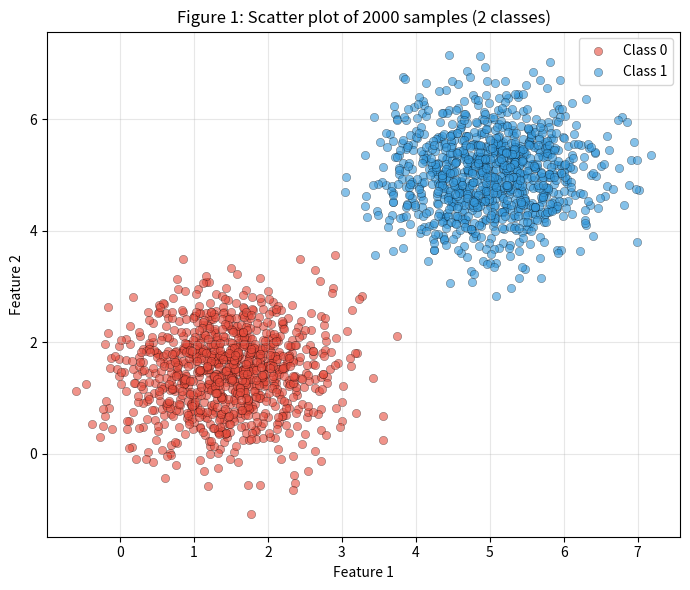

Write the Python code that produced this figure. (Note: this script raises an exception after producing the figure.)
# ---
# jupyter:
#   jupytext:
#     text_representation:
#       extension: .py
#       format_name: percent
#       format_version: '1.3'
#       jupytext_version: 1.19.5
#   kernelspec:
#     display_name: .venv (3.13.7.final.0)
#     language: python
#     name: python3
# ---

# %% [markdown]
# ### Exercise 1 - Separable Data: The Case The Perceptron Was Designed For

# %% [markdown]
# A - Generate the Data

# %%
# --8<-- [start:itemA]
import numpy as np
import matplotlib.pyplot as plt

params = {
    0: {
        "mean": np.array([1.5, 1.5]), 
        "cov": np.array([
            [0.5, 0.0],
            [0.0, 0.5]
        ])
    },
    1: {
        "mean": np.array([5.0, 5.0]), 
        "cov": np.array([
            [0.5, 0.0],
            [0.0, 0.5]
        ])
    }
}

n_per_class = 1000
rng = np.random.default_rng(seed=42)

class_0 = rng.multivariate_normal(
    mean=params[0]["mean"],
    cov=params[0]["cov"],
    size=n_per_class,
)

class_1 = rng.multivariate_normal(
    mean=params[1]["mean"],
    cov=params[1]["cov"],
    size=n_per_class,
)

colors = ["#e74c3c", "#3498db"]
plt.figure(figsize=(7, 6))

plt.scatter(class_0[:, 0], class_0[:, 1], c=colors[0], label="Class 0", alpha=0.6, edgecolors="k", linewidths=0.3)
plt.scatter(class_1[:, 0], class_1[:, 1], c=colors[1], label="Class 1", alpha=0.6, edgecolors="k", linewidths=0.3)

plt.title("Figure 1: Scatter plot of 2000 samples (2 classes)")
plt.xlabel("Feature 1")
plt.ylabel("Feature 2")
plt.legend()
plt.grid(alpha=0.3)
plt.tight_layout()
plt.savefig("./figures/figure1.png", dpi=150)
plt.show()
# --8<-- [end:itemA]


# %% [markdown]
# B - Implement the Perceptron


# %% 
# --8<--[start:itemB]
class Perceptron:
    def __init__(self, n_features, eta=0.01, rng=None):
        if rng is None:
            rng = np.random.default_rng()
        self.w = rng.normal(0, 0.01, size=n_features)
        self.b = 0.0
        self.eta = eta

    def step(self, z):
        return np.where(z >= 0, 1, 0)

    def predict(self, X):
        z = X @ self.w + self.b
        return self.step(z)

    def fit(self, X, y, max_epochs=100):
        accuracy_history = []

        for epoch in range(max_epochs):
            updated = False

            for xi, yi in zip(X, y):
                y_hat = self.step(xi @ self.w + self.b)
                error = yi - y_hat

                if error != 0:
                    self.w += self.eta * error * xi
                    self.b += self.eta * error
                    updated = True

            # accuracy on the full dataset after this epoch
            y_pred = self.predict(X)
            acc = np.mean(y_pred == y)
            accuracy_history.append(acc)

            if not updated:
                break

        return accuracy_history
# --8<-- [end:itemB]

# %% [markdown]
# C - Train and Mesure

# %%
# --8<-- [start:itemC]
import pandas as pd

X = np.vstack([class_0, class_1])
y = np.concatenate([np.zeros(n_per_class), np.ones(n_per_class)])

rng_train = np.random.default_rng(seed=42)
model = Perceptron(n_features=2, eta=0.01, rng=rng_train)
acc_history = model.fit(X, y, max_epochs=100)

accuracy_df = pd.DataFrame({
    "Epoch": range(1, len(acc_history) + 1),
    "Accuracy": acc_history
})
print(accuracy_df)

print(f"Epochs until convergence: {len(acc_history)}")
print(f"Final accuracy: {acc_history[-1]:.4f}")
print(f"Final w: {model.w}")
print(f"Final b: {model.b:.4f}")
# --8<-- [end:itemC]

# %%
# --8<-- [start:itemC-plot]
y_pred = model.predict(X)
misclassified = y_pred != y

plt.figure(figsize=(7, 6))

# correctly classified points, split by class for coloring
plt.scatter(X[(y == 0) & ~misclassified, 0], X[(y == 0) & ~misclassified, 1],
            c=colors[0], label="Class 0", alpha=0.6, edgecolors="k", linewidths=0.3)
plt.scatter(X[(y == 1) & ~misclassified, 0], X[(y == 1) & ~misclassified, 1],
            c=colors[1], label="Class 1", alpha=0.6, edgecolors="k", linewidths=0.3)

# misclassified points, marked with an X regardless of class
plt.scatter(X[misclassified, 0], X[misclassified, 1],
               facecolors="none", edgecolors="black", marker="o", s=18,
               linewidths=0.5, alpha=0.5, label=f"Misclassified (n={misclassified.sum()})")

# decision boundary: w1*x1 + w2*x2 + b = 0  ->  x2 = -(w1*x1 + b) / w2
x1_range = np.array([X[:, 0].min() - 1, X[:, 0].max() + 1])
w1, w2 = model.w
if w2 != 0:
    x2_range = -(w1 * x1_range + model.b) / w2
    plt.plot(x1_range, x2_range, "k--", linewidth=1.5, label="Decision boundary")
else:
    # vertical boundary if w2 == 0
    x_vert = -model.b / w1
    plt.axvline(x_vert, color="k", linestyle="--", linewidth=1.5, label="Decision boundary")

plt.title("Figure 2: Decision boundary and misclassified points")
plt.xlabel("Feature 1")
plt.ylabel("Feature 2")
plt.legend()
plt.axis("equal")
plt.grid(alpha=0.3)
plt.tight_layout()
plt.savefig("./figures/figure2.png", dpi=150)
plt.show()
# --8<-- [end:itemC-plot]

# %%
# --8<-- [start:itemC-plot-accuracy]
plt.figure(figsize=(7, 5))
plt.plot(accuracy_df["Epoch"], accuracy_df["Accuracy"], marker="o", markersize=3, color="#2c3e50")
plt.title("Figure 3: Accuracy vs Epoch")
plt.xlabel("Epoch")
plt.ylabel("Accuracy")
plt.ylim(0, 1.05)
plt.grid(alpha=0.3)
plt.tight_layout()
plt.savefig("./figures/figure3.png", dpi=150)
plt.show()
# --8<-- [end:itemC-plot-accuracy]
